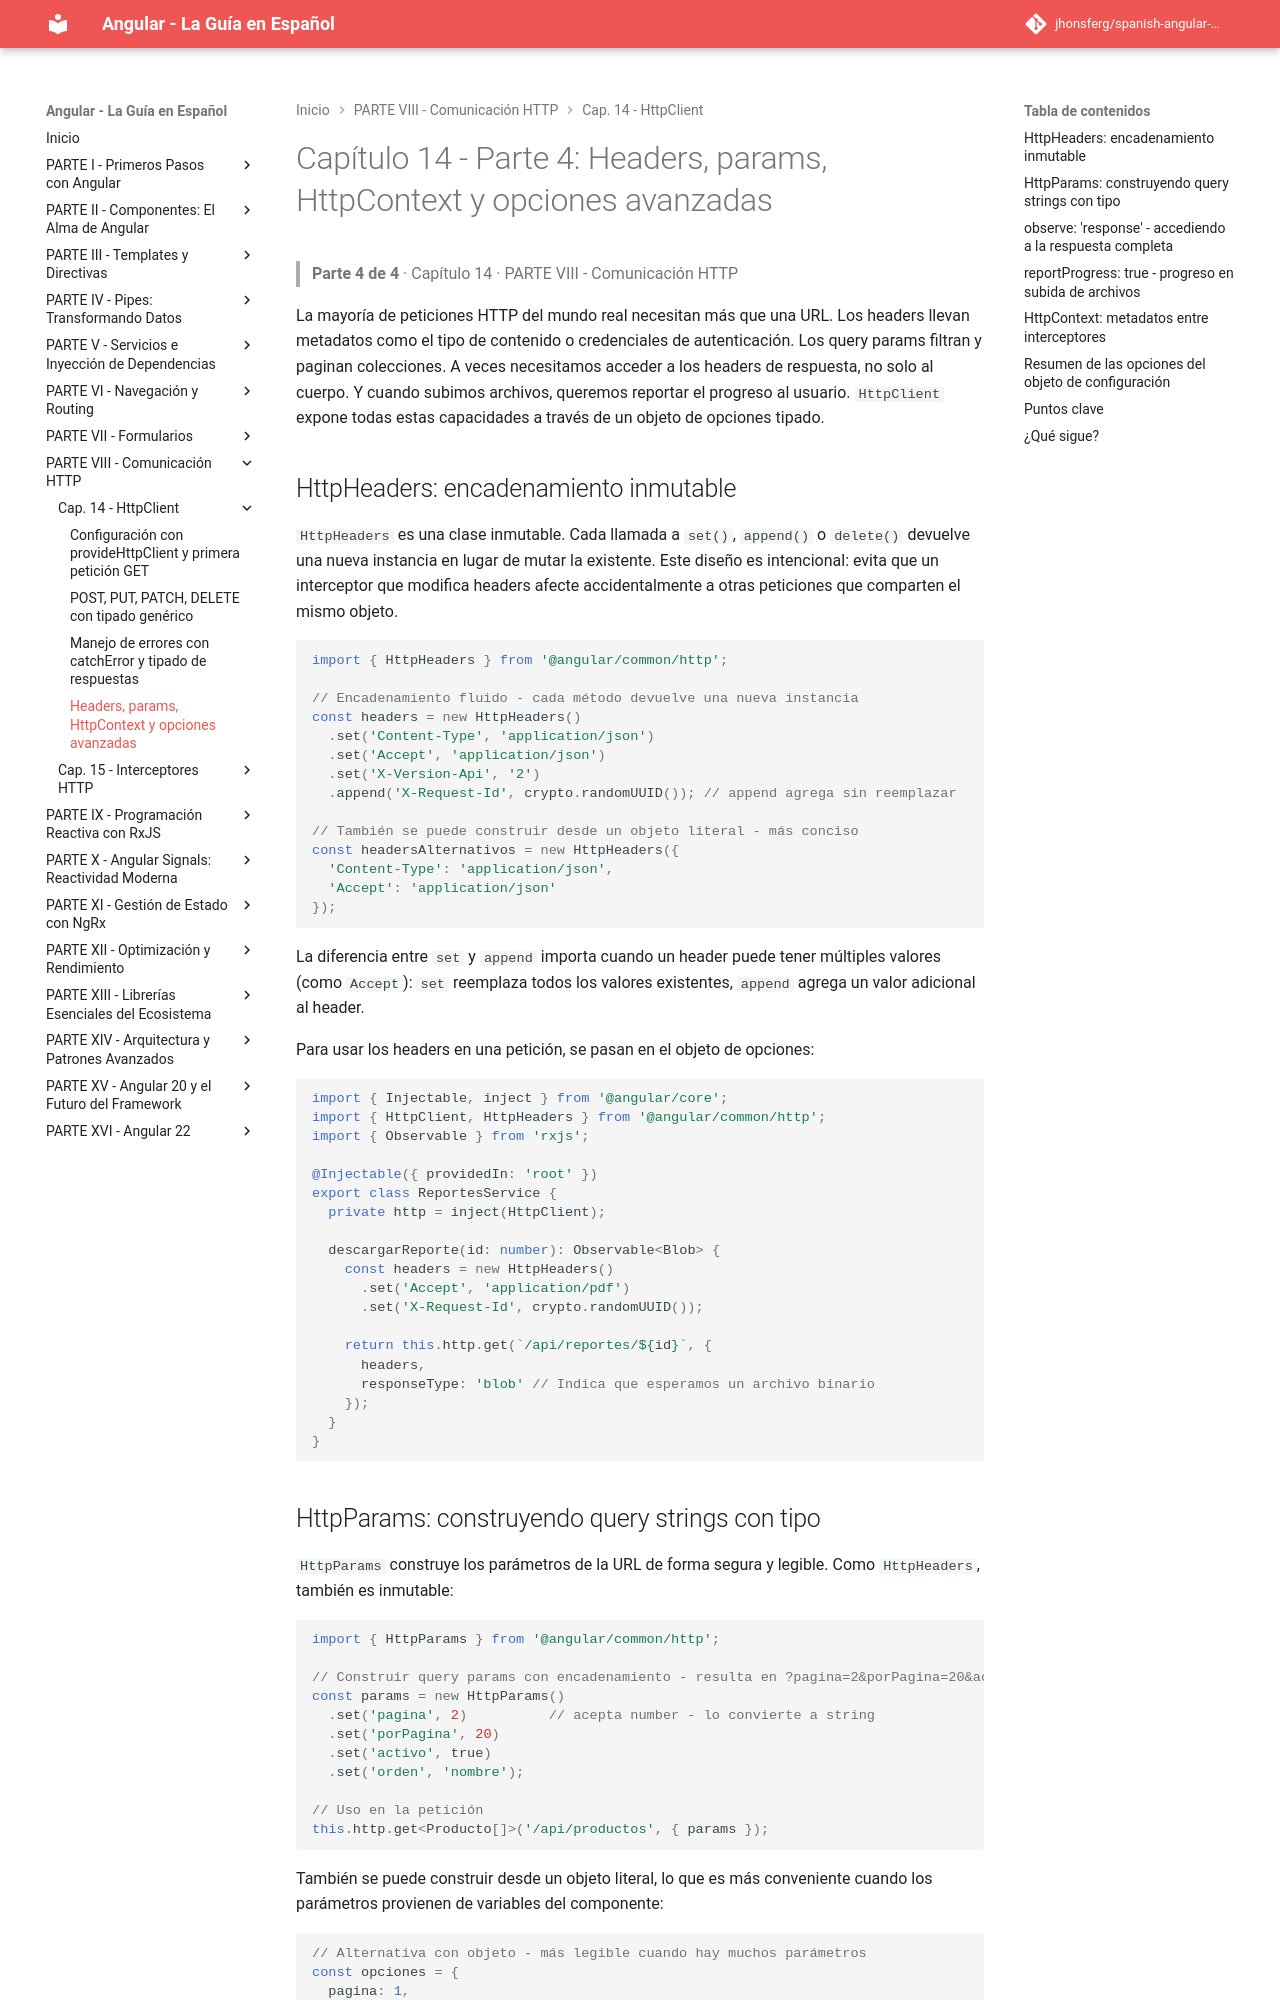

repository: jhonsferg/spanish-angular-guide · page: 14-httpclient/4-headers-params-httpcontext-y-opciones-avanzadas/index.html · generator: mkdocs

# Capítulo 14 - Parte 4: Headers, params, HttpContext y opciones avanzadas

> **Parte 4 de 4** · Capítulo 14 · PARTE VIII - Comunicación HTTP

La mayoría de peticiones HTTP del mundo real necesitan más que una URL. Los headers llevan metadatos como el tipo de contenido o credenciales de autenticación. Los query params filtran y paginan colecciones. A veces necesitamos acceder a los headers de respuesta, no solo al cuerpo. Y cuando subimos archivos, queremos reportar el progreso al usuario. `HttpClient` expone todas estas capacidades a través de un objeto de opciones tipado.

## HttpHeaders: encadenamiento inmutable

`HttpHeaders` es una clase inmutable. Cada llamada a `set()`, `append()` o `delete()` devuelve una nueva instancia en lugar de mutar la existente. Este diseño es intencional: evita que un interceptor que modifica headers afecte accidentalmente a otras peticiones que comparten el mismo objeto.

```typescript
import { HttpHeaders } from '@angular/common/http';

// Encadenamiento fluido - cada método devuelve una nueva instancia
const headers = new HttpHeaders()
  .set('Content-Type', 'application/json')
  .set('Accept', 'application/json')
  .set('X-Version-Api', '2')
  .append('X-Request-Id', crypto.randomUUID()); // append agrega sin reemplazar

// También se puede construir desde un objeto literal - más conciso
const headersAlternativos = new HttpHeaders({
  'Content-Type': 'application/json',
  'Accept': 'application/json'
});
```

La diferencia entre `set` y `append` importa cuando un header puede tener múltiples valores (como `Accept`): `set` reemplaza todos los valores existentes, `append` agrega un valor adicional al header.

Para usar los headers en una petición, se pasan en el objeto de opciones:

```typescript
import { Injectable, inject } from '@angular/core';
import { HttpClient, HttpHeaders } from '@angular/common/http';
import { Observable } from 'rxjs';

@Injectable({ providedIn: 'root' })
export class ReportesService {
  private http = inject(HttpClient);

  descargarReporte(id: number): Observable<Blob> {
    const headers = new HttpHeaders()
      .set('Accept', 'application/pdf')
      .set('X-Request-Id', crypto.randomUUID());

    return this.http.get(`/api/reportes/${id}`, {
      headers,
      responseType: 'blob' // Indica que esperamos un archivo binario
    });
  }
}
```
